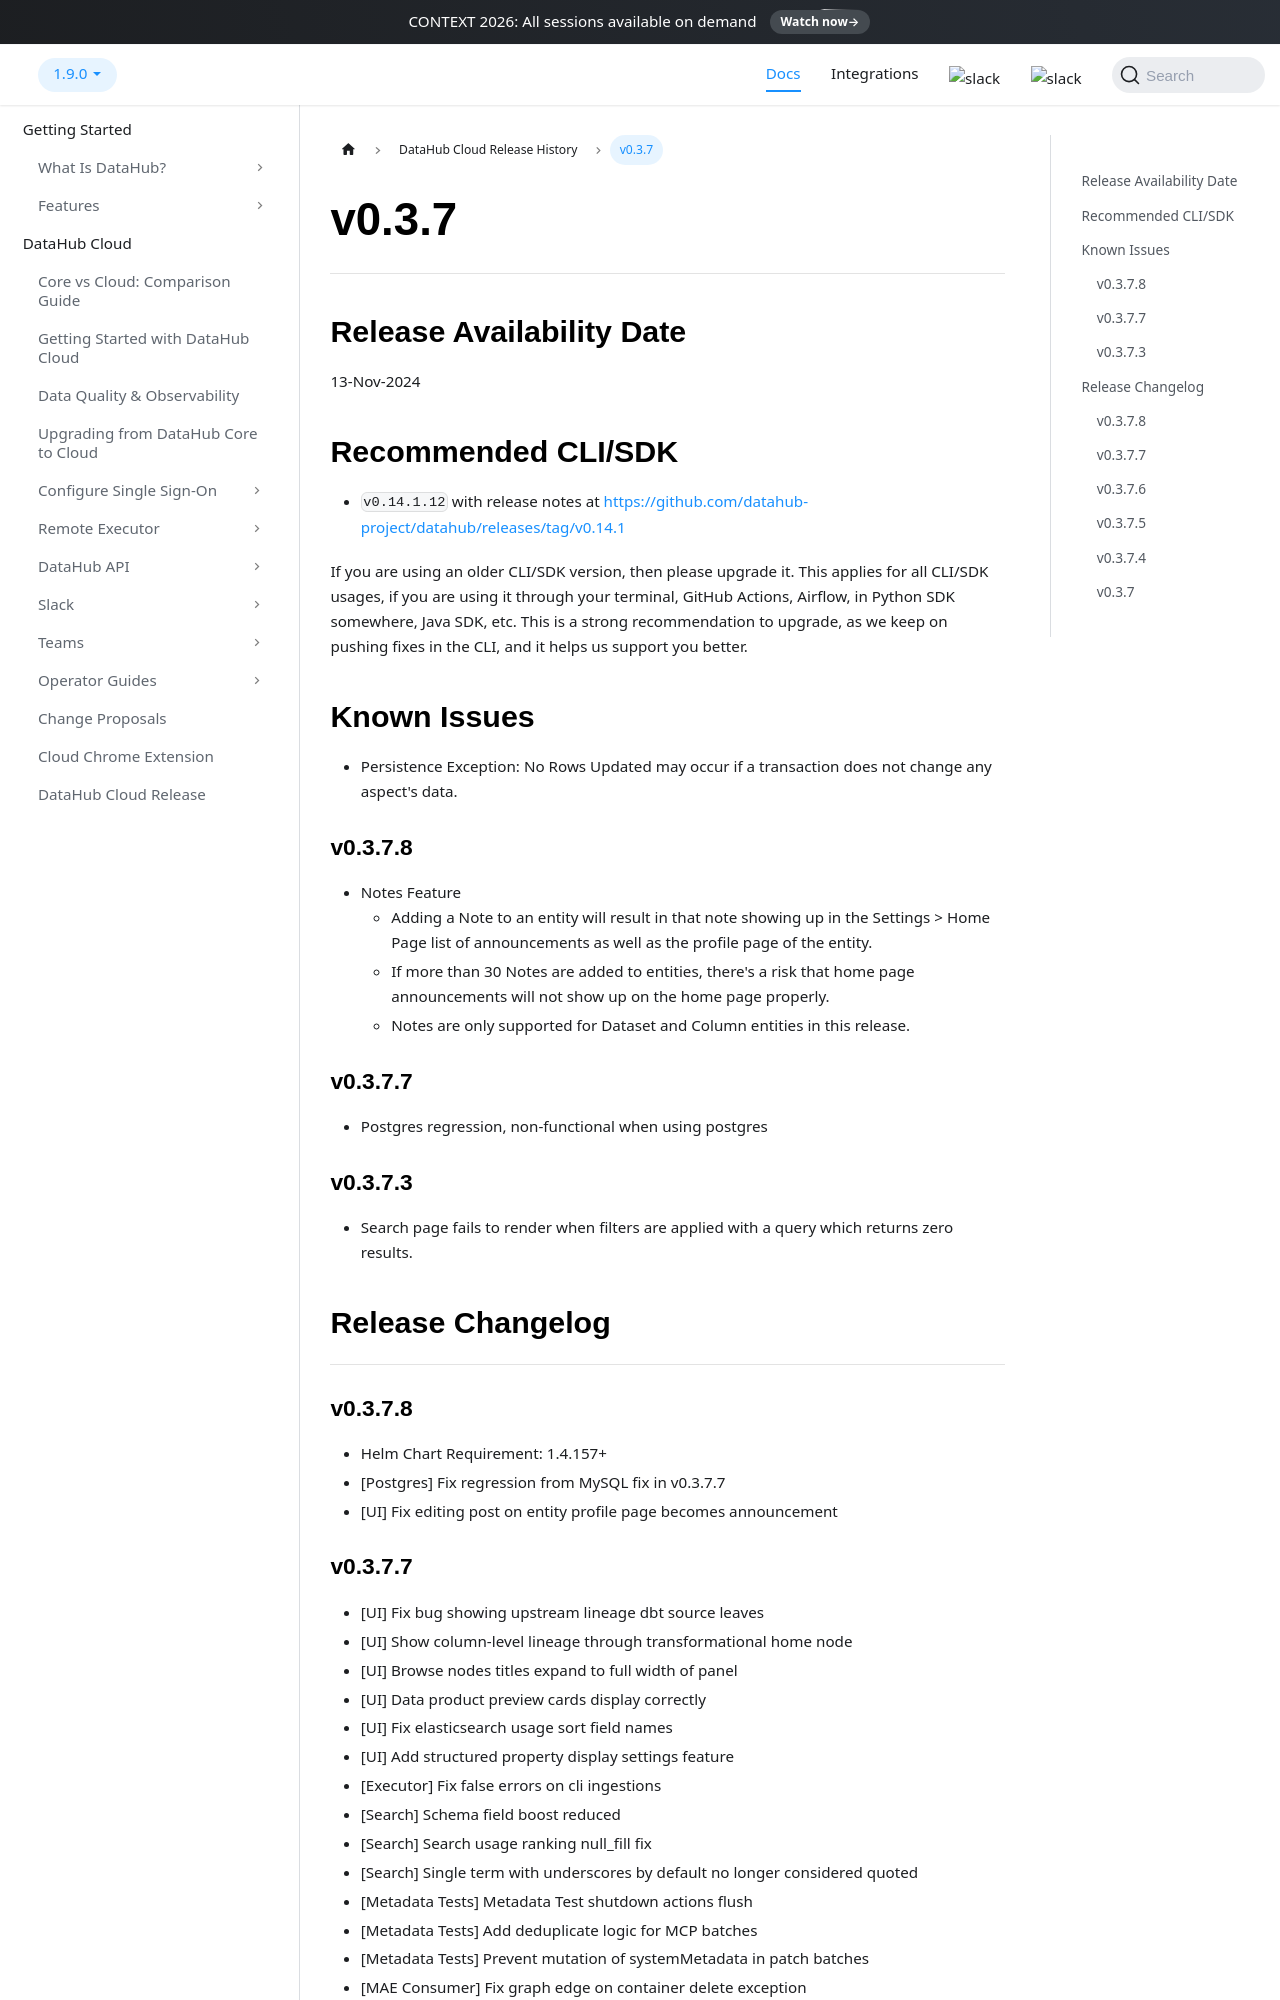

repository: acryldata/datahub · page: docs/managed-datahub/release-notes/v_0_3_7/index.html · generator: docusaurus

---
description: "DataHub Cloud v0.3.7 release notes from November 2024 introducing Notes for datasets and columns and lineage and search UI fixes."
---

# v0.3.7

---

## Release Availability Date

13-Nov-2024

## Recommended CLI/SDK

- `v0.14.1.12` with release notes at https://github.com/datahub-project/datahub/releases/tag/v0.14.1

If you are using an older CLI/SDK version, then please upgrade it. This applies for all CLI/SDK usages, if you are using it through your terminal, GitHub Actions, Airflow, in Python SDK somewhere, Java SDK, etc. This is a strong recommendation to upgrade, as we keep on pushing fixes in the CLI, and it helps us support you better.

## Known Issues

- Persistence Exception: No Rows Updated may occur if a transaction does not change any aspect's data.

### v0.3.7.8

- Notes Feature
  - Adding a Note to an entity will result in that note showing up in the Settings > Home Page list of announcements as well as the profile page of the entity.
  - If more than 30 Notes are added to entities, there's a risk that home page announcements will not show up on the home page properly.
  - Notes are only supported for Dataset and Column entities in this release.

### v0.3.7.7

- Postgres regression, non-functional when using postgres

### v0.3.7.3

- Search page fails to render when filters are applied with a query which returns zero results.

## Release Changelog

---

### v0.3.7.8

- Helm Chart Requirement: 1.4.157+
- [Postgres] Fix regression from MySQL fix in v0.3.7.7
- [UI] Fix editing post on entity profile page becomes announcement

### v0.3.7.7

- [UI] Fix bug showing upstream lineage dbt source leaves
- [UI] Show column-level lineage through transformational home node
- [UI] Browse nodes titles expand to full width of panel
- [UI] Data product preview cards display correctly
- [UI] Fix elasticsearch usage sort field names
- [UI] Add structured property display settings feature
- [Executor] Fix false errors on cli ingestions
- [Search] Schema field boost reduced
- [Search] Search usage ranking null_fill fix
- [Search] Single term with underscores by default no longer considered quoted
- [Metadata Tests] Metadata Test shutdown actions flush
- [Metadata Tests] Add deduplicate logic for MCP batches
- [Metadata Tests] Prevent mutation of systemMetadata in patch batches
- [MAE Consumer] Fix graph edge on container delete exception
- [Notifications] Filter out system ingestion source notifications
- [MySQL] Fix index gap lock deadlock
- [API] DataJobInputOutput finegrained lineage fix

### v0.3.7.6

- [UI] fix(automations): white screen automations with dbt sync

### v0.3.7.5

- [GMS] Fix upstream lineage patching when path contained encoded slash
- [UI] Fix merging siblings schema with v1 and v2 fields
- [UI] Fix display nullable in schema field drawer
- [Ingestion] Reduce Data Product write volume from unset side-effect
